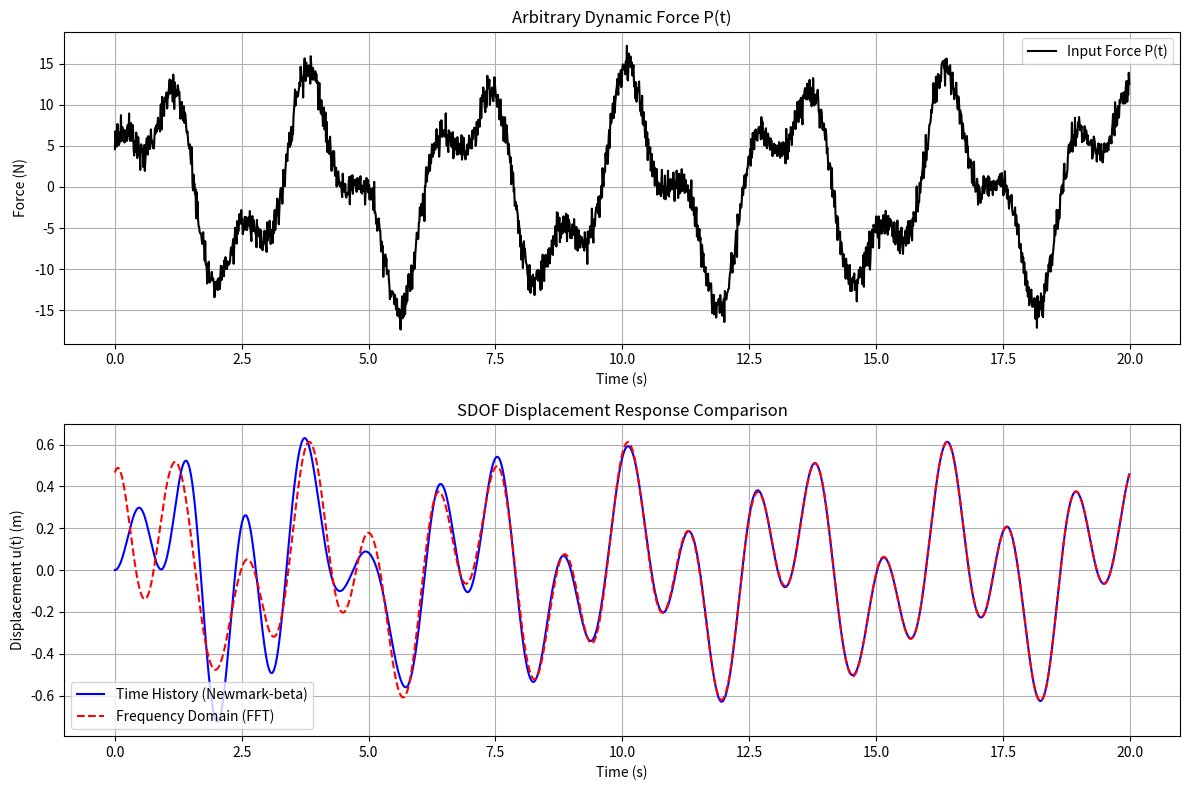

The script that saved this image:
import numpy as np
import matplotlib.pyplot as plt
from scipy.fft import fft, ifft, fftfreq

# 1. SDOF 시스템 및 하중 조건 설정 (고유주기 1초 기준)
m = 1.0                         # Mass (kg)
k = 4 * (3.1415926535) ** 2     # Stiffness (N/m) ≈ 39.478 (고유주기 1초 맞춤)
damping_ratio = 0.05            # 감쇠비 5% 표준 적용
c = 2 * damping_ratio * (m * k) ** 0.5  # 감쇠계수 계산 (c = 2 * zeta * sqrt(m*k))

# 시간 설정
dt = 0.01     # Time step (sec)
T_total = 20.0 # Total simulation time (sec)
t = np.arange(0, T_total, dt)
N = len(t)

# 임의의 강제 진동 하중 P(t) 생성
P_t = 10 * np.sin(2 * t) + 5 * np.cos(5 * t) + np.random.normal(0, 1, N)

# 2. 시간이력 해석법 (Newmark-beta 평균가속도법)
gamma = 0.5
beta = 0.25

u_th = np.zeros(N)
v_th = np.zeros(N)
a_th = np.zeros(N)

a_th[0] = (P_t[0] - c * v_th[0] - k * u_th[0]) / m
k_hat = k + (gamma / (beta * dt)) * c + (1 / (beta * dt**2)) * m

for i in range(0, N - 1):
    dP = P_t[i+1] - P_t[i]
    A = (1 / (beta * dt)) * m + (gamma / beta) * c
    B = (1 / (2 * beta)) * m + dt * (gamma / (2 * beta) - 1) * c
    
    dP_hat = dP + A * v_th[i] + B * a_th[i]
    du = dP_hat / k_hat
    dv = (gamma / (beta * dt)) * du - (gamma / beta) * v_th[i] + dt * (1 - gamma / (2 * beta)) * a_th[i]
    da = (1 / (beta * dt**2)) * du - (1 / (beta * dt)) * v_th[i] - (1 / (2 * beta)) * a_th[i]
    
    u_th[i+1] = u_th[i] + du
    v_th[i+1] = v_th[i] + dv
    a_th[i+1] = a_th[i] + da

# 3. 주파수영역 해석법 (FFT & 전달함수)
P_freq = fft(P_t)
freqs = fftfreq(N, dt)
omega = 2 * np.pi * freqs

H_w = 1.0 / ((k - m * omega**2) + 1j * (c * omega))
U_freq = P_freq * H_w
u_fd = np.real(ifft(U_freq))

# 4. 결과 시각화 및 비교 Plot
plt.figure(figsize=(12, 8))

plt.subplot(2, 1, 1)
plt.plot(t, P_t, 'k-', label='Input Force P(t)')
plt.title('Arbitrary Dynamic Force P(t)')
plt.xlabel('Time (s)')
plt.ylabel('Force (N)')
plt.grid(True)
plt.legend()

plt.subplot(2, 1, 2)
plt.plot(t, u_th, 'b-', linewidth=1.5, label='Time History (Newmark-beta)')
plt.plot(t, u_fd, 'r--', linewidth=1.5, label='Frequency Domain (FFT)')
plt.title('SDOF Displacement Response Comparison')
plt.xlabel('Time (s)')
plt.ylabel('Displacement u(t) (m)')
plt.grid(True)
plt.legend()

plt.tight_layout()
plt.savefig('result_plot.png', dpi=300)
plt.show()
